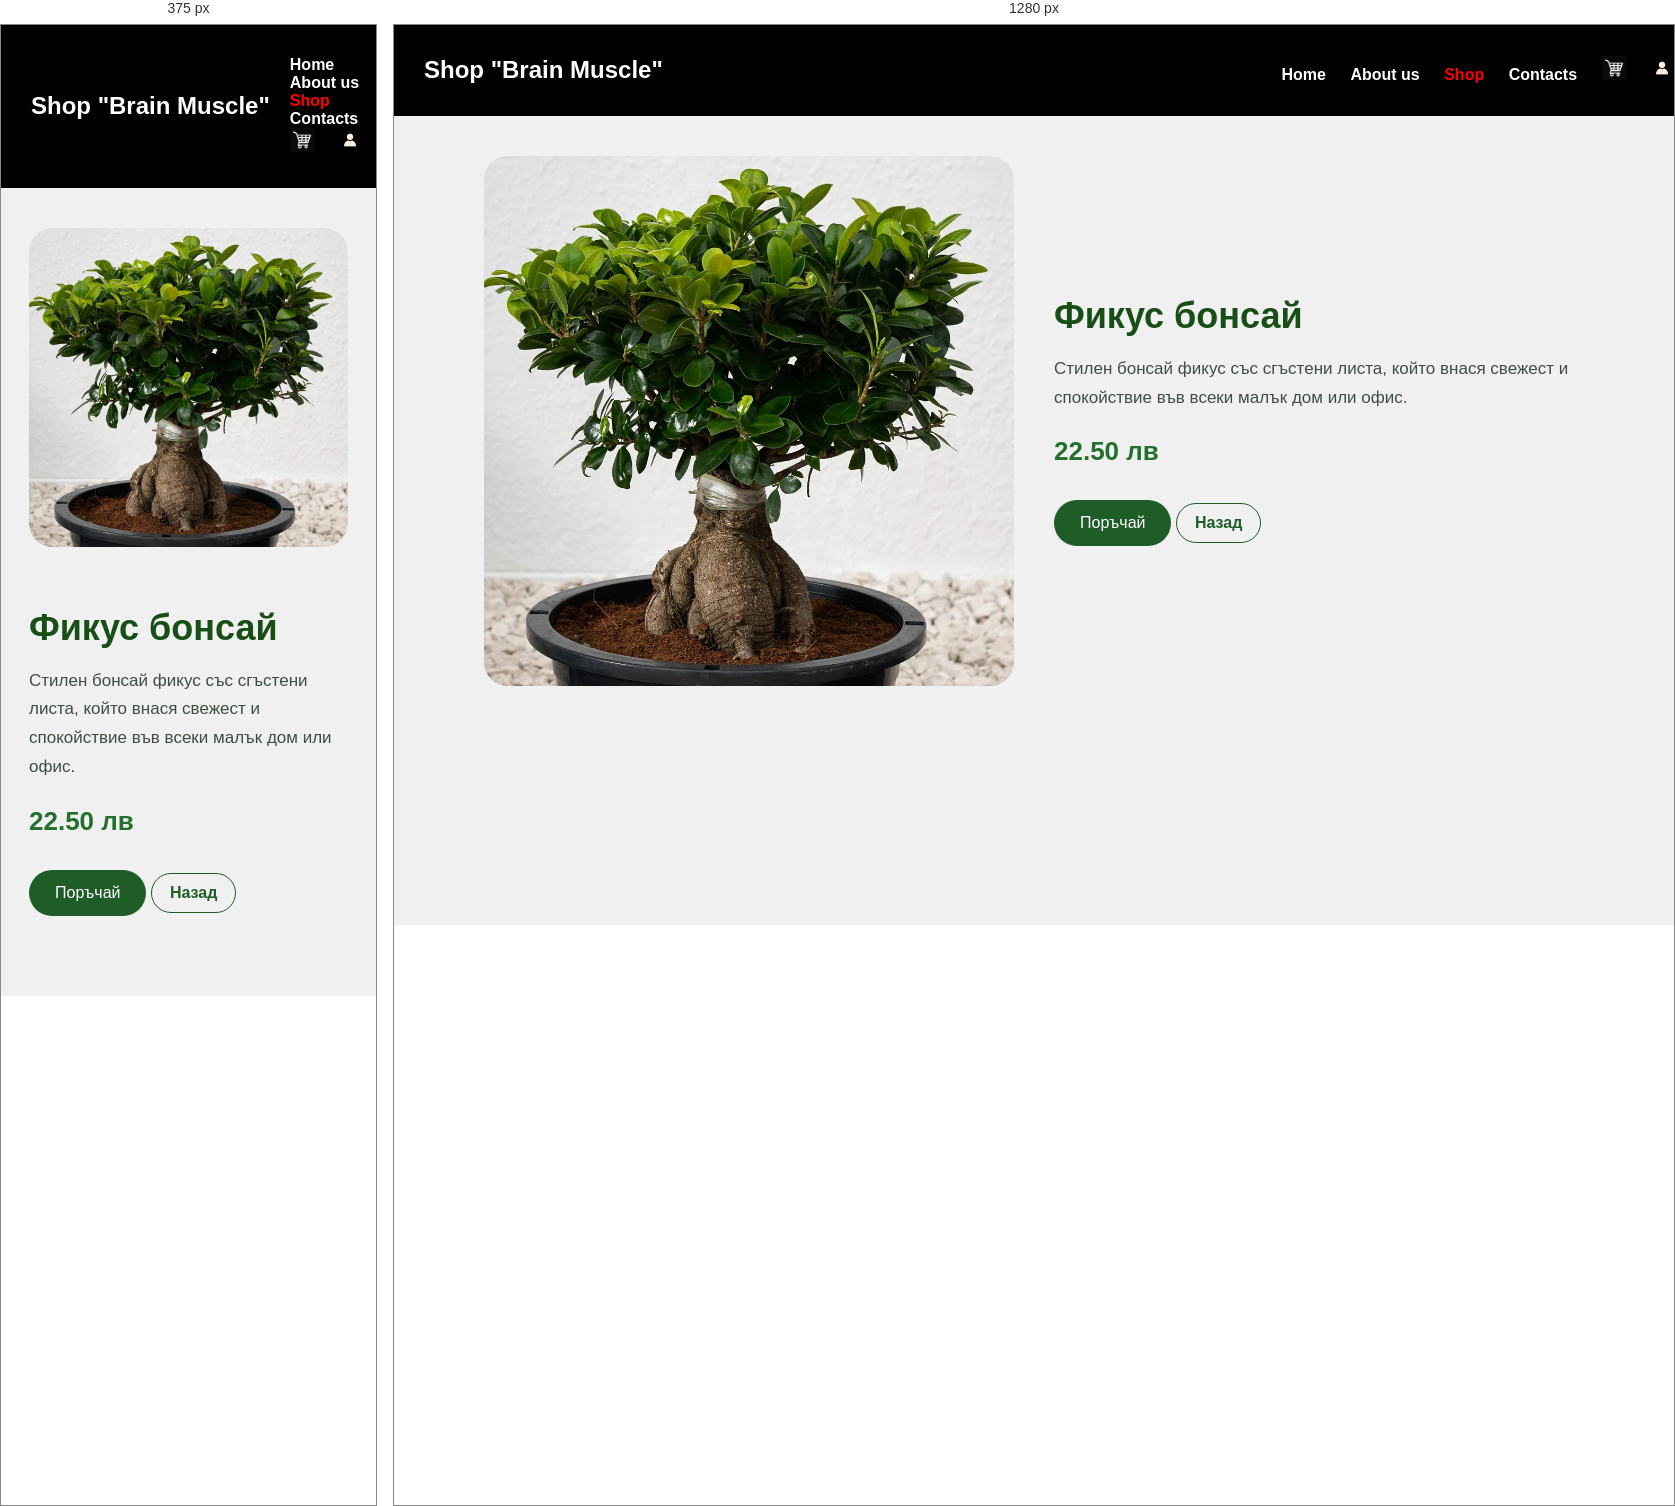
Rendered at 375 px and 1280 px, left to right.

<!-- file: ficus.html -->
<html>
<head>
<title>Фикус бонсай | Shop Brain Muscle</title>
<link rel="stylesheet" type="text/css" href="styles.css">
</head>
<body class="body-contact">
	<nav class="navbar">
		<span class="brand-text"><h2>Shop "Brain Muscle"</h2></span>
		<h4>
			<a href="../Deya/main.html">Home</a>
			<a href="#">About us</a>
			<a class="active" href="shop.html">Shop</a>
			<a href="../Deya/contacts.html">Contacts</a>
			<a href="#"><img src="../Deya/images/shopping_cart.jpg" width="24" alt="Cart" /></a>
			<a href="#"><img src="../Deya/images/profile.icon.jpg" width="24" alt="Profile" /></a>
		</h4>
	</nav>

	<section class="product-detail">
		<div class="product-detail-grid">
			<div class="product-detail-image">
				<img src="images/ficus.jpg" alt="Фикус бонсай" />
			</div>
			<div class="product-detail-info">
				<h1>Фикус бонсай</h1>
				<p>Стилен бонсай фикус със сгъстени листа, който внася свежест и спокойствие във всеки малък дом или офис.</p>
				<span class="detail-price">22.50 лв</span>
				<button class="order-button">Поръчай</button>
				<a class="back-button" href="shop.html">Назад</a>
			</div>
		</div>
	</section>
</body>
</html>

/* @media block from styles.css */
@media (max-width: 860px) {
	.product-detail-grid {
		grid-template-columns: 1fr;
	}
}